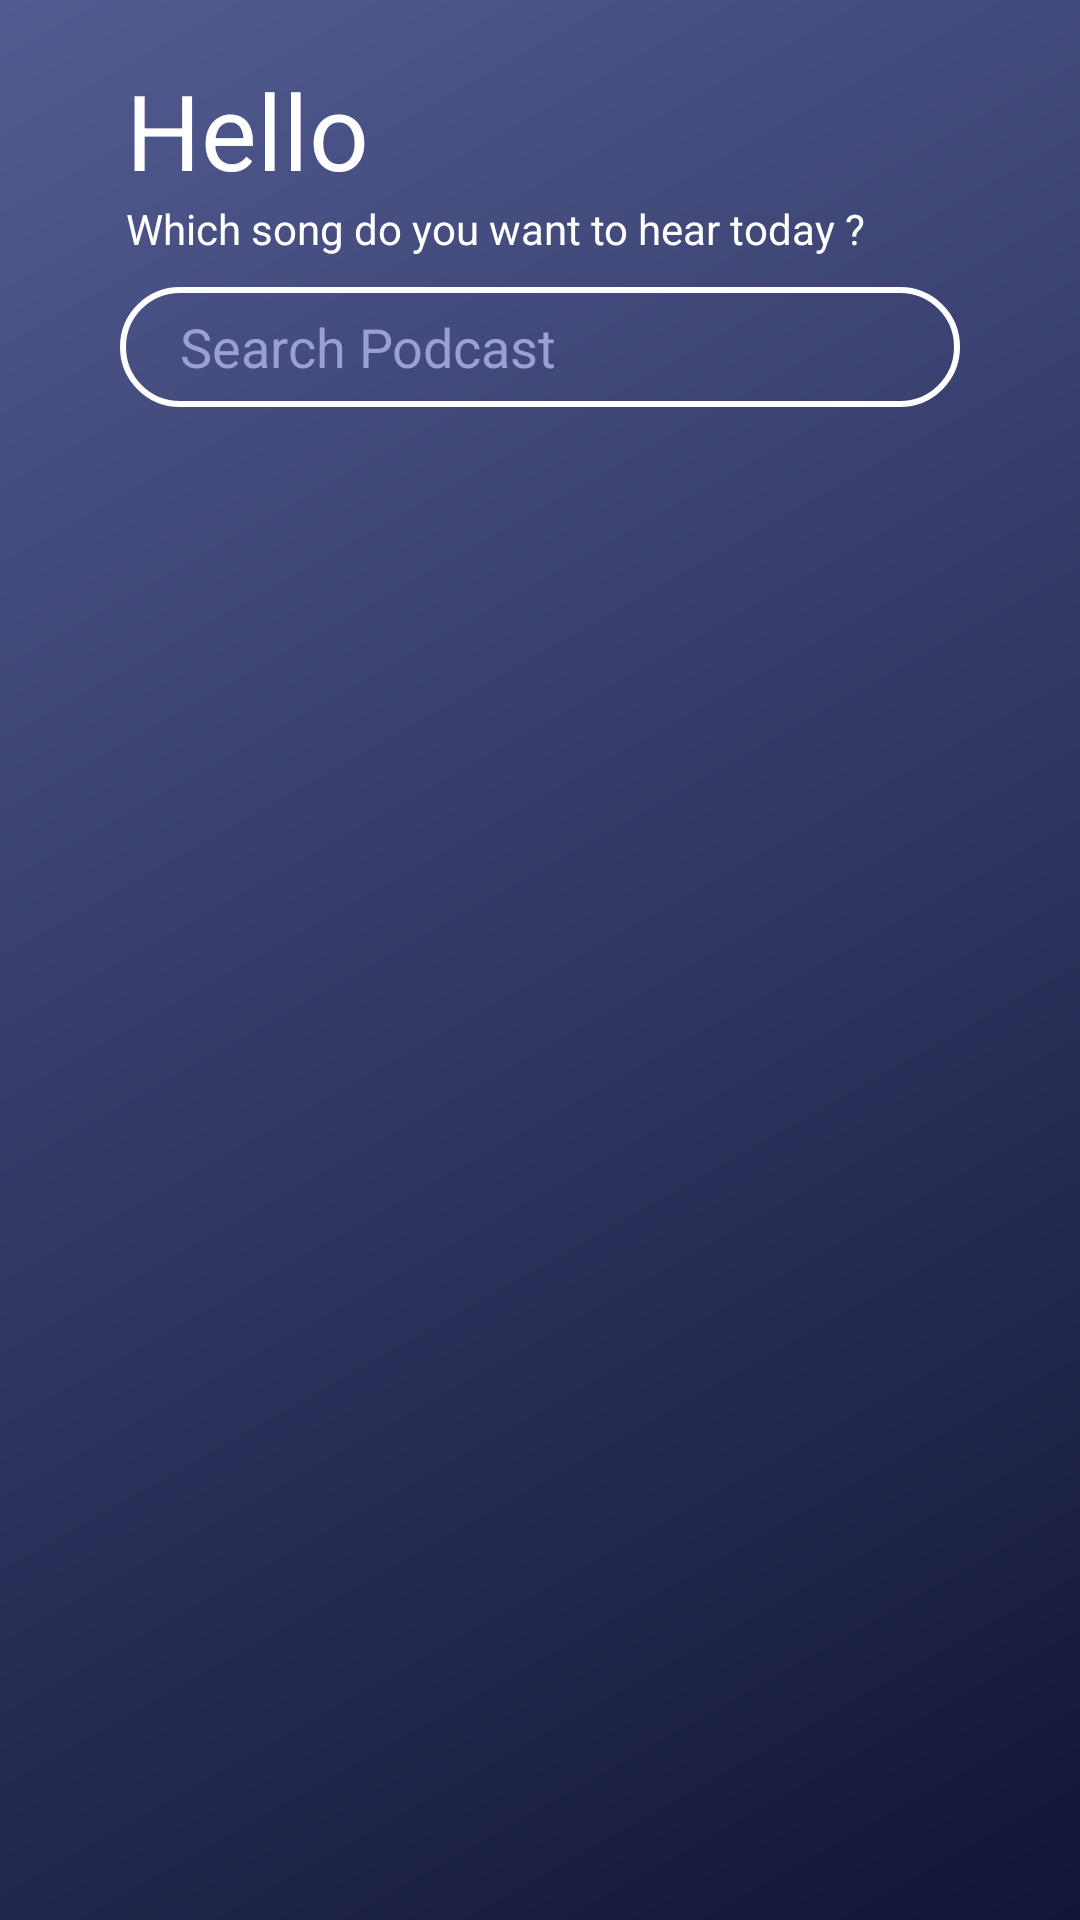

Reconstruct the res/layout file that produces this screen, plus the resources it refers to.
<!-- AndroidManifest.xml: application theme Theme.DDWANMediaPlayer -->
<!-- res/layout/activity_main.xml -->
<?xml version="1.0" encoding="utf-8"?>
<androidx.constraintlayout.widget.ConstraintLayout
    xmlns:android="http://schemas.android.com/apk/res/android"
    xmlns:app="http://schemas.android.com/apk/res-auto"
    xmlns:tools="http://schemas.android.com/tools"
    android:layout_width="match_parent"
    android:layout_height="match_parent"
    android:background="@drawable/gradient"
    tools:context=".MainActivity">

    <androidx.core.widget.NestedScrollView
        android:id="@+id/nestedScrollView"
        android:layout_width="match_parent"
        android:layout_height="0dp"
        app:layout_constraintBottom_toTopOf="@+id/layoutPodcast"
        app:layout_constraintTop_toTopOf="parent">

        <LinearLayout
            android:layout_width="match_parent"
            android:orientation="vertical"
            android:layout_height="match_parent">

            <androidx.constraintlayout.widget.ConstraintLayout
                android:layout_width="match_parent"
                android:layout_height="wrap_content">

                <TextView
                    android:id="@+id/textView"
                    android:layout_width="wrap_content"
                    android:layout_height="wrap_content"
                    android:layout_marginTop="20dp"
                    android:text="Hello"
                    android:textColor="@color/white"
                    android:textSize="35sp"
                    app:layout_constraintEnd_toEndOf="parent"
                    app:layout_constraintHorizontal_bias="0.15"
                    app:layout_constraintStart_toStartOf="parent"
                    app:layout_constraintTop_toTopOf="parent" />

                <TextView
                    android:id="@+id/textView2"
                    android:layout_width="wrap_content"
                    android:layout_height="wrap_content"
                    android:text="Which song do you want to hear today ?"
                    android:textColor="@color/white"
                    app:layout_constraintStart_toStartOf="@+id/textView"
                    app:layout_constraintTop_toBottomOf="@+id/textView" />

                <EditText
                    android:id="@+id/searchView"
                    android:hint="Search Podcast"
                    android:textColor="@color/white"
                    android:textColorHint="#9C9FD3"
                    android:layout_width="match_parent"
                    android:layout_height="40dp"
                    android:layout_marginHorizontal="40dp"
                    android:layout_marginTop="10dp"
                    android:background="@drawable/custom_editext"
                    android:singleLine="true"
                    app:layout_constraintStart_toStartOf="@+id/textView2"
                    app:layout_constraintTop_toBottomOf="@+id/textView2" />
            </androidx.constraintlayout.widget.ConstraintLayout>

            <androidx.recyclerview.widget.RecyclerView
                android:id="@+id/list_Podcast"
                android:layout_width="match_parent"
                android:layout_height="match_parent"
                android:layout_marginTop="20dp" />
        </LinearLayout>
    </androidx.core.widget.NestedScrollView>

    <LinearLayout
        android:id="@+id/layoutPodcast"
        android:layout_width="match_parent"
        android:layout_height="64dp"
        android:background="#D8D0D0"
        android:visibility="gone"
        android:weightSum="5"
        app:layout_constraintBottom_toBottomOf="parent">

        <LinearLayout
            android:layout_width="0dp"
            android:layout_height="match_parent"
            android:layout_weight="1"
            android:gravity="center">

            <ImageView
                android:id="@+id/imageP"
                android:layout_width="50dp"
                android:layout_height="50dp"
                android:src="@drawable/music_icon_mini" />
        </LinearLayout>

        <LinearLayout
            android:layout_width="0dp"
            android:layout_height="match_parent"
            android:layout_weight="2"
            android:gravity="center_vertical"
            android:orientation="vertical"
            android:paddingLeft="10dp">

            <TextView
                android:id="@+id/nameSong"
                android:layout_width="wrap_content"
                android:layout_height="wrap_content"
                android:layout_toEndOf="@+id/imageView"
                android:text="Tên bài hát"
                android:textColor="@color/black" />

            <TextView
                android:id="@+id/nameAuth"
                android:layout_width="wrap_content"
                android:layout_height="wrap_content"
                android:layout_below="@+id/name"
                android:layout_alignStart="@+id/name"
                android:text="Tên tác giả"
                android:textColor="@color/black" />
        </LinearLayout>

        <LinearLayout
            android:layout_width="0dp"
            android:layout_height="match_parent"
            android:layout_weight="2"
            android:gravity="right">

            <ImageView
                android:id="@+id/btnPrevious"
                android:layout_width="35dp"
                android:layout_height="match_parent"
                android:layout_toStartOf="@+id/btnPlay"
                android:src="@drawable/ic_outline_skip_previous_24" />

            <ImageView
                android:id="@+id/btnPlayN"
                android:layout_width="35dp"
                android:layout_height="match_parent"
                android:layout_toStartOf="@+id/btnNext"
                android:src="@drawable/ic_baseline_pause_24"
                app:layout_constraintBottom_toBottomOf="parent"
                app:layout_constraintEnd_toStartOf="@+id/btnNext"
                app:layout_constraintTop_toTopOf="parent" />

            <ImageView
                android:id="@+id/btnNextN"
                android:layout_width="35dp"
                android:layout_height="match_parent"
                android:src="@drawable/ic_outline_skip_next_24" />

            <ImageView
                android:id="@+id/btnExit"
                android:layout_width="35dp"
                android:layout_height="match_parent"
                android:layout_marginRight="10dp"
                android:src="@drawable/ic_outline_clear_24" />
        </LinearLayout>
    </LinearLayout>
</androidx.constraintlayout.widget.ConstraintLayout>
<!-- resources referenced by this layout -->
<resources>
  <color name="black">#FF000000</color>
  <color name="white">#FFFFFFFF</color>
  <!-- drawable custom_editext (drawable) -->
  <?xml version="1.0" encoding="utf-8"?>
  <shape xmlns:android="http://schemas.android.com/apk/res/android">
      <stroke android:color="@color/white"
          android:width="2dp" />
      <corners android:radius="30dp"/>
      <padding android:left="20dp"
          android:right="20dp"/>
  </shape>
  <!-- drawable gradient (drawable) -->
  <?xml version="1.0" encoding="utf-8"?>
  <shape xmlns:android="http://schemas.android.com/apk/res/android">
      <gradient android:startColor="#111536"
           android:type="linear"
          android:angle="135"
          android:endColor="#525B91"/>
  </shape>
  <!-- drawable ic_baseline_pause_24 (drawable) -->
  <vector android:height="24dp" android:tint="#565877"
      android:viewportHeight="24" android:viewportWidth="24"
      android:width="24dp" xmlns:android="http://schemas.android.com/apk/res/android">
      <path android:fillColor="@android:color/white" android:pathData="M6,19h4L10,5L6,5v14zM14,5v14h4L18,5h-4z"/>
  </vector>
  <!-- drawable ic_outline_clear_24 (drawable) -->
  <vector android:height="24dp" android:tint="#565877"
      android:viewportHeight="24" android:viewportWidth="24"
      android:width="24dp" xmlns:android="http://schemas.android.com/apk/res/android">
      <path android:fillColor="@android:color/white" android:pathData="M19,6.41L17.59,5 12,10.59 6.41,5 5,6.41 10.59,12 5,17.59 6.41,19 12,13.41 17.59,19 19,17.59 13.41,12 19,6.41z"/>
  </vector>
  <!-- drawable ic_outline_skip_next_24 (drawable) -->
  <vector android:height="24dp" android:tint="#565877"
      android:viewportHeight="24" android:viewportWidth="24"
      android:width="24dp" xmlns:android="http://schemas.android.com/apk/res/android">
      <path android:fillColor="@android:color/white" android:pathData="M6,18l8.5,-6L6,6v12zM8,9.86L11.03,12 8,14.14L8,9.86zM16,6h2v12h-2z"/>
  </vector>
  <!-- drawable ic_outline_skip_previous_24 (drawable) -->
  <vector android:height="24dp" android:tint="#565877"
      android:viewportHeight="24" android:viewportWidth="24"
      android:width="24dp" xmlns:android="http://schemas.android.com/apk/res/android">
      <path android:fillColor="@android:color/white" android:pathData="M6,6h2v12L6,18zM9.5,12l8.5,6L18,6l-8.5,6zM16,14.14L12.97,12 16,9.86v4.28z"/>
  </vector>
  <!-- drawable music_icon_mini: png bitmap (drawable, 2541 bytes) -->
  <style name="Theme.DDWANMediaPlayer" parent="Theme.MaterialComponents.DayNight.NoActionBar">
          
          <item name="colorPrimary">@color/purple_500</item>
          <item name="colorPrimaryVariant">@color/purple_700</item>
          <item name="colorOnPrimary">@color/white</item>
          
          <item name="colorSecondary">@color/teal_200</item>
          <item name="colorSecondaryVariant">@color/teal_700</item>
          <item name="colorOnSecondary">@color/black</item>
          
          <item name="android:statusBarColor" tools:targetApi="l">?attr/colorPrimaryVariant</item>
          
      </style>
  <color name="purple_500">#FF6200EE</color>
  <color name="purple_700">#FF3700B3</color>
  <color name="teal_200">#FF03DAC5</color>
  <color name="teal_700">#FF018786</color>
</resources>
